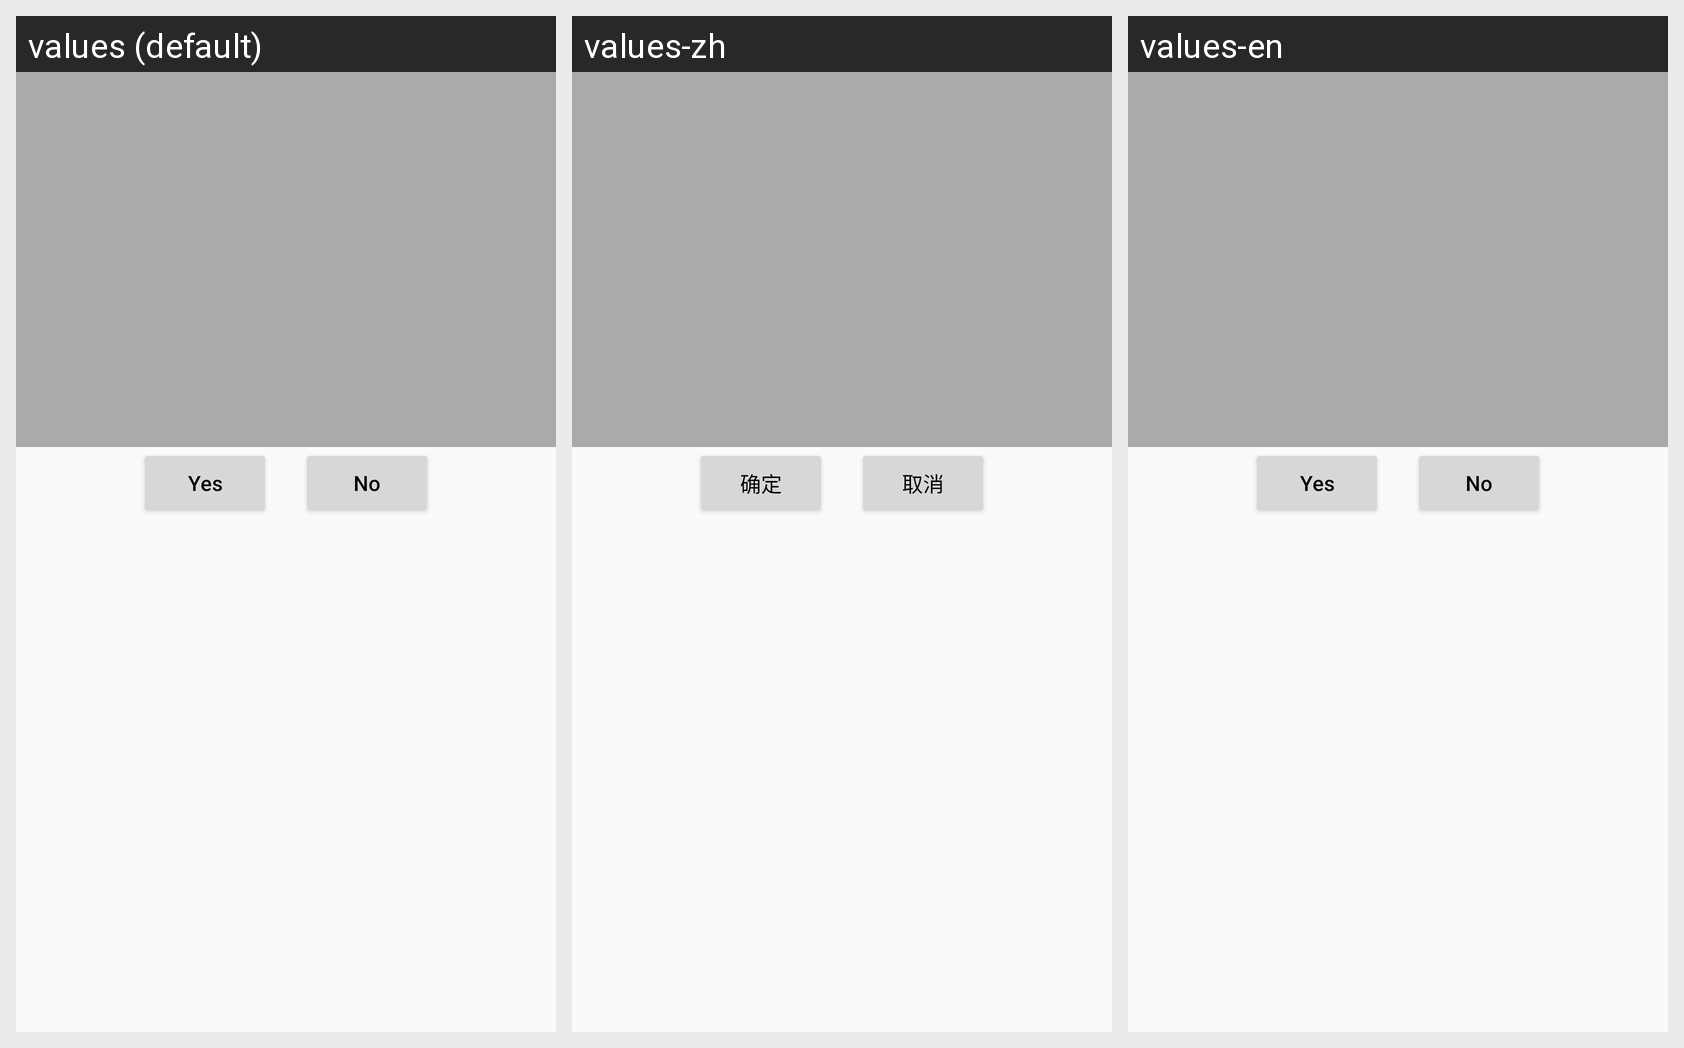

Translations of the strings shown on this Android screen, per locale in the grid:
Android screen res/layout/main_menu_dialog.xml rendered under 3 locales, left to right: values (default), values-zh, values-en. Device: Nexus 5 (rendered at 1080×1920; each locale shown at half size, 540×960, under a caption strip naming it); theme AppTheme.
Strings drawn on this screen, with the default value and each locale's value (text and hints the layout hard-codes, and strings that could not be matched under every locale, appear in the picture but are not listed):

general_yes
  values: Yes
  values-zh: 确定
  values-en: Yes

general_no
  values: No
  values-zh: 取消
  values-en: No
